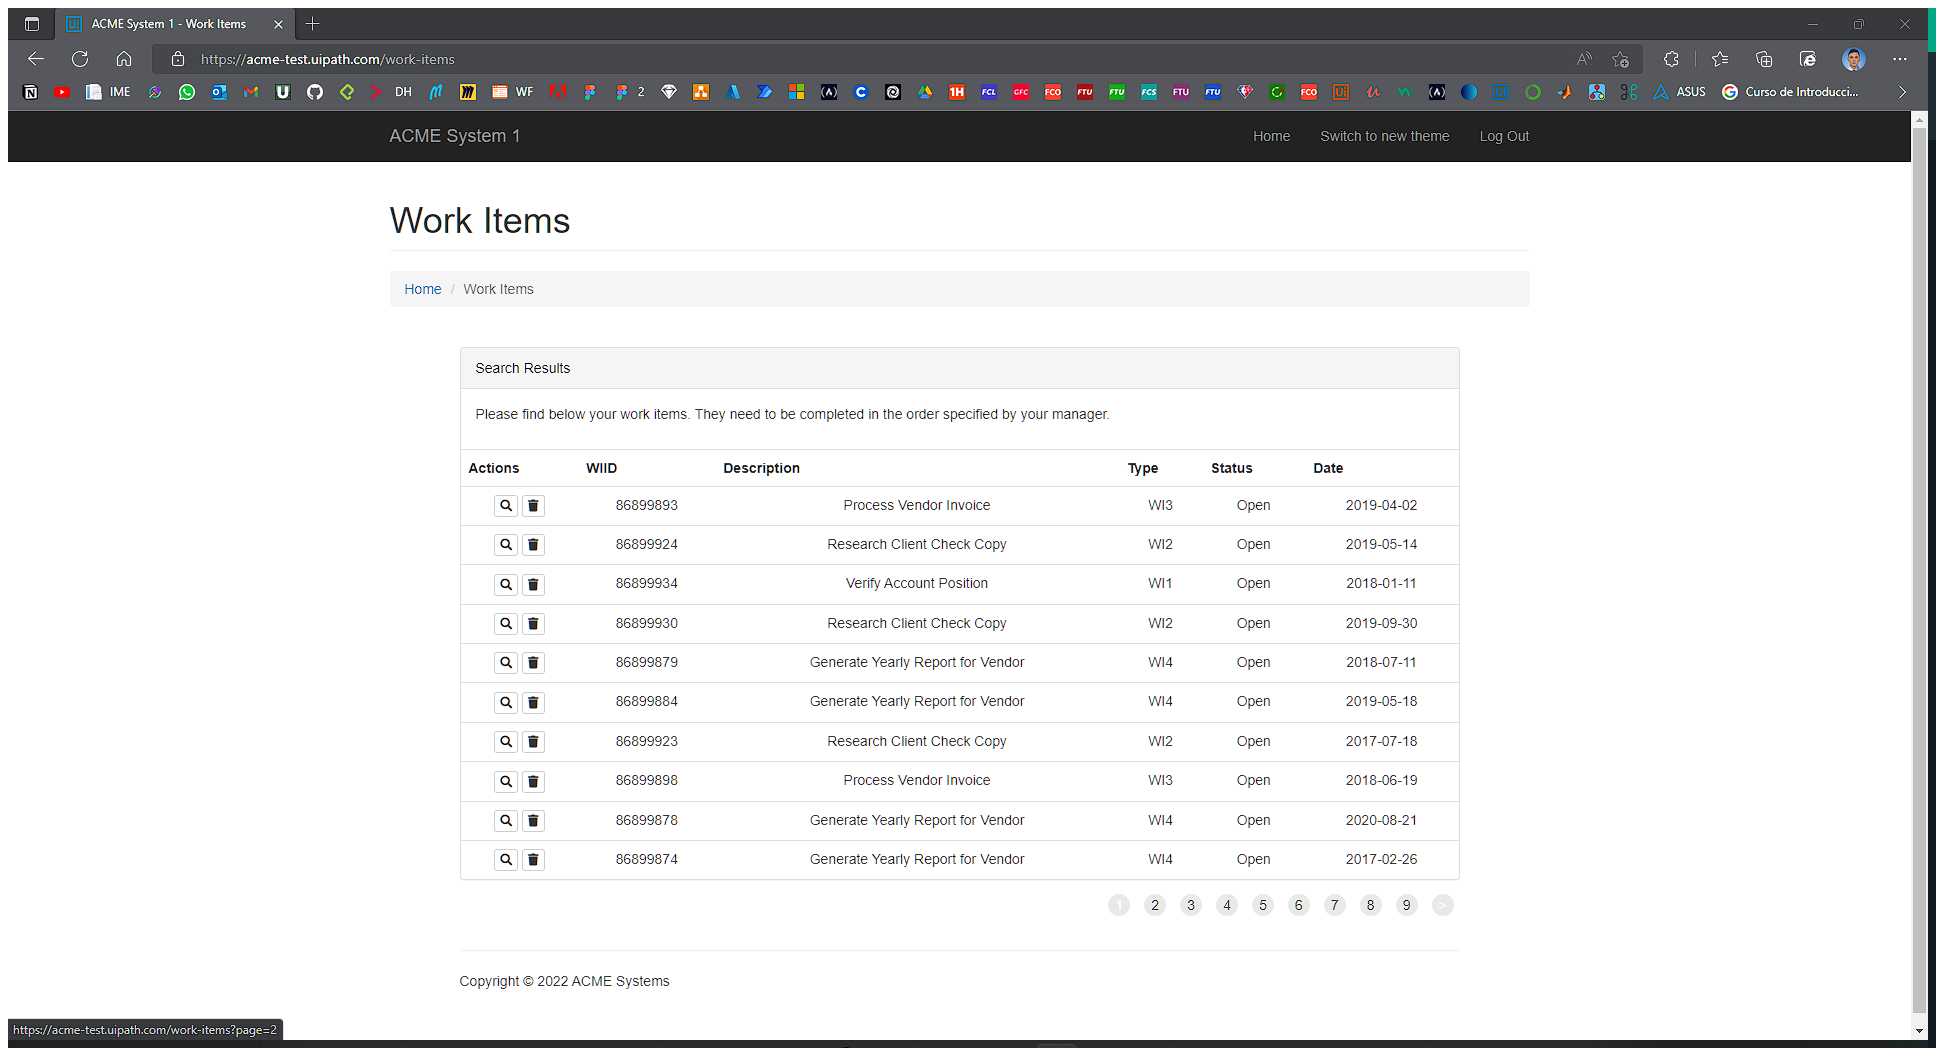
Task: Cargar las Queues en el oquestador, para que puedan ser procesadas por varios Bots.
Workflow: Process

Step 1: Attach Browser 'ACMESyste Page' in window 'ACME System 1 - Work Items' (msedge.exe)

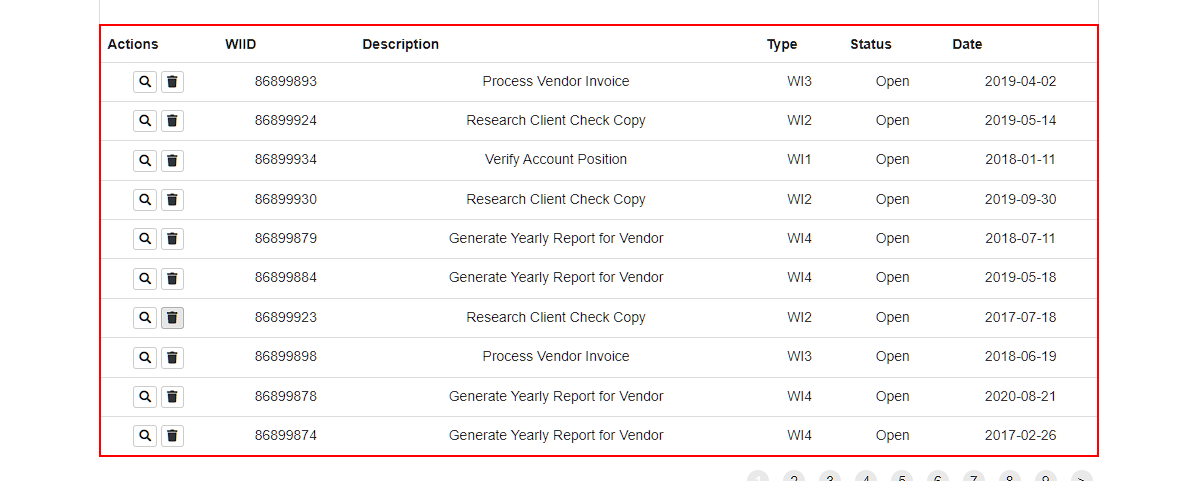
Step 2: get-text from the table